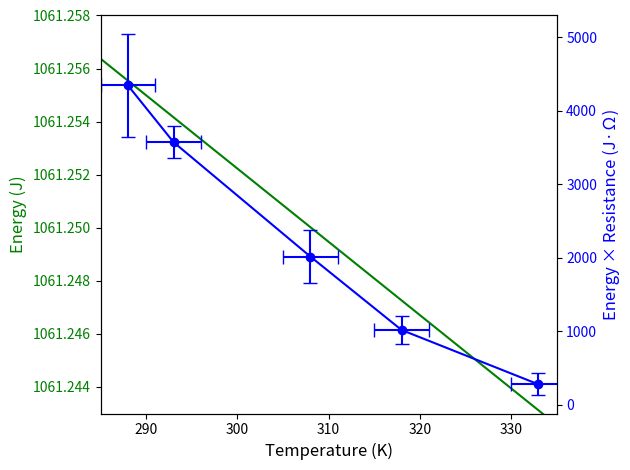

The matplotlib source for this figure:
import numpy as np
import matplotlib.pyplot as plt
from scipy.integrate import quad
from scipy.constants import R

# Function to compute the integral
def integrand(r, x):
    return (1.1 - (8.314 * x) / (2 * 96485) * np.log(((0.001 + r) / (0.5 - r))**0.4599)) * 1929.7

# Function to perform the integration for a given x (temperature)
def compute_integral(x):
    result, _ = quad(integrand, 0, 0.5, args=(x,))
    return result

# Compute W for a range of x values (temperatures)
x_values = np.linspace(285, 335, 100)  # Temperature range between 285 K and 335 K
W_values = np.array([compute_integral(x) for x in x_values])

# Plot W vs. x
fig, ax1 = plt.subplots()

# Additional data for the second graph
additional_data = {
    'Temperature': [288, 293, 308, 318, 333],
    'Energy_Resistance': [4344.298947, 3572.269073, 2015.288052, 1015.608735, 275.762205],
    'Errors': [706.8, 217.2, 365.1, 192.2, 151.6]  # Error data
}

# Plot the first graph (Energy vs. Temperature)
ax1.plot(x_values, W_values, label='Energy (J)', color='green')
ax1.set_xlabel('Temperature (K)', fontsize=12)
ax1.set_ylabel('Energy (J)', color='green', fontsize=12)
ax1.tick_params(axis='y', labelcolor='green', labelsize=10)
ax1.tick_params(axis='x', labelsize=10)
ax1.set_xlim(285, 335)
ax1.ticklabel_format(useOffset=False)
ax1.set_ylim(1061.243, 1061.258)

# Plot the second graph (Energy * Resistance vs. Temperature)
ax2 = ax1.twinx()  # instantiate a second axes that shares the same x-axis
ax2.set_ylabel('Energy × Resistance (J·Ω)', color='blue', fontsize=12)  # we already handled the x-label with ax1
ax2.errorbar(additional_data['Temperature'], additional_data['Energy_Resistance'], yerr=additional_data['Errors'], xerr=3, label='Energy * Resistance (J * Ω)', color='blue', marker='o', capsize=5)
ax2.tick_params(axis='y', labelcolor='blue', labelsize=10)

# Legends
# ax1.legend(loc='upper left')
# ax2.legend(loc='upper right')

fig.tight_layout()  # otherwise the right y-label is slightly clipped
plt.show()